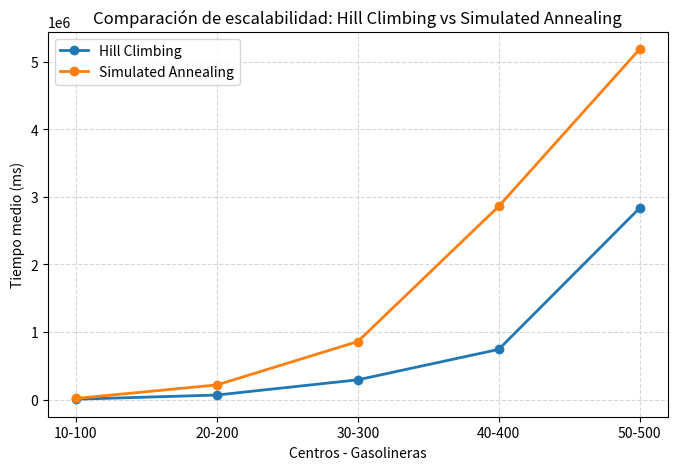

Reproduce this figure in Python.
import matplotlib.pyplot as plt
import numpy as np

# Datos del experimento
pares = ["10-100", "20-200", "30-300", "40-400", "50-500"]
#hill climbing
tiempo_hc = np.array([4354, 66344, 291608, 742149, 2834616])
#simuated annealing
tiempo_sa = np.array([15775, 215852, 858578, 2860327, 5187502])

# Crear figura
plt.figure(figsize=(8,5))

plt.plot(pares, tiempo_hc, '-o', label="Hill Climbing", linewidth=2)
plt.plot(pares, tiempo_sa, '-o', label="Simulated Annealing", linewidth=2)


plt.title("Comparación de escalabilidad: Hill Climbing vs Simulated Annealing")
plt.xlabel("Centros - Gasolineras")
plt.ylabel("Tiempo medio (ms)")

plt.grid(linestyle='--', alpha=0.5)
plt.legend()

# Guardar en archivo PNG
plt.savefig("experimento4.png", dpi=300)

# Mostrar en pantalla
plt.show()
